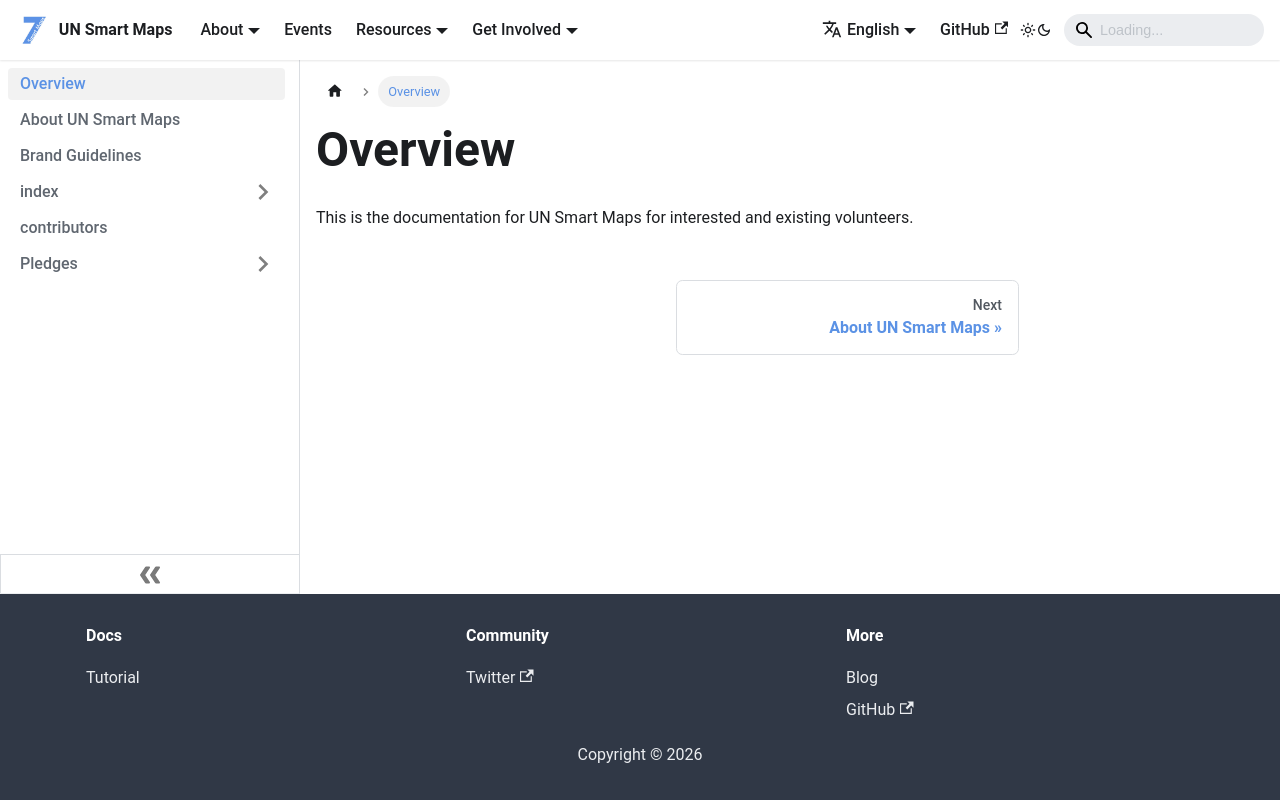

repository: UNopenGIS/smartmaps · page: about.html · generator: docusaurus

---
sidebar_position: 1
---
# Overview

This is the documentation for UN Smart Maps for interested and existing volunteers.
